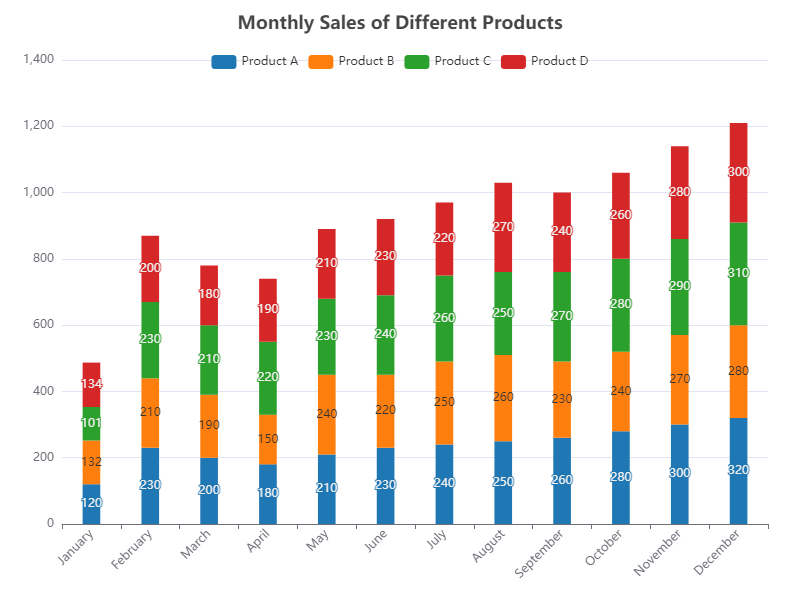

Data behind this chart, as committed beside it:
Month, Product A, Product B, Product C, Product D
January, 120, 132, 101, 134
February, 230, 210, 230, 200
March, 200, 190, 210, 180
April, 180, 150, 220, 190
May, 210, 240, 230, 210
June, 230, 220, 240, 230
July, 240, 250, 260, 220
August, 250, 260, 250, 270
September, 260, 230, 270, 240
October, 280, 240, 280, 260
November, 300, 270, 290, 280
December, 320, 280, 310, 300
